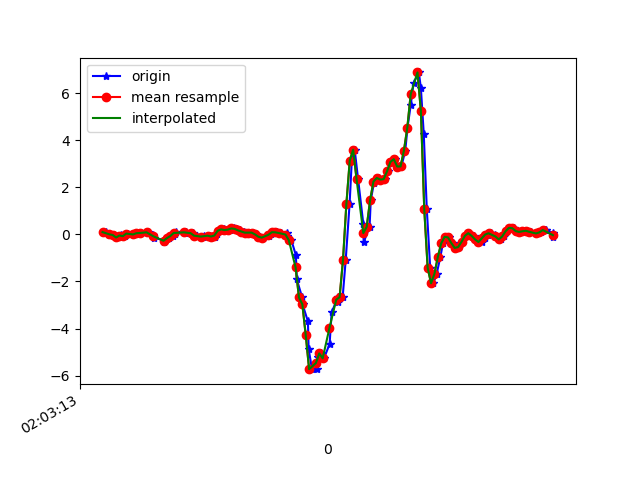

Data behind this chart, as committed beside it:
1617847393239, 543036852325710, 0.09843002, 0.00313211, 0.04163582
1617847393261, 543036871350990, 0.004357, -0.2986, 0.02575
1617847393285, 543036890401086, -0.02496, 0.1901, 0.02087
1617847393307, 543036909426350, -0.13, -0.1679, 0.06729
1617847393330, 543036928451630, -0.03718, 0.1791, 0.009871
1617847393333, 543036947473582, -0.05429, 0.005576, 0.0453
1617847393353, 543036966523342, -0.07383, -0.1789, -0.01579
1617847393371, 543036985548334, 0.03612, 0.2377, -0.07809
1617847393400, 543037004573294, -0.001752, -0.04329, -0.08787
1617847393425, 543037023623054, 0.05323, 0.09354, -0.1661
1617847393429, 543037042648014, 0.04956, 0.14, -0.1697
1617847393450, 543037061610670, 0.06056, -0.08605, -0.1477
1617847393480, 543037080656366, 0.09232, 0.08377, -0.2039
1617847393489, 543037099677326, 0.08743, 0.07766, -0.1538
1617847393520, 543037118698222, -0.005417, -0.2473, -0.1465
1617847393523, 543037137743950, -0.1508, 0.2072, -0.1893
1617847393581, 543037156770798, -0.2363, 0.03856, -0.09642
1617847393583, 543037175816846, -0.317, -0.1655, -0.1086
1617847393587, 543037194838094, -0.2534, 0.1901, -0.1123
1617847393611, 543037213884110, -0.1594, 0.107, -0.08909
1617847393637, 543037232905358, -0.07017, 0.05444, -0.1038
1617847393650, 543037251942062, 0.02513, 0.07644, -0.1428
1617847393654, 543037270962990, 0.09232, 0.09965, -0.1648
1617847393704, 543037290008558, 0.09354, 0.06788, -0.1526
1617847393707, 543037309029422, 0.0801, 0.02634, -0.1526
1617847393711, 543037328050222, 0.09354, 6.886502E-4, -0.1367
1617847393752, 543037347095854, 0.08133, -0.03474, -0.1123
1617847393756, 543037366096878, 0.02513, -0.08972, -0.1074
1617847393779, 543037385141806, -0.05184, -0.1594, -0.09153
1617847393816, 543037404161902, -0.1044, -0.2204, -0.08665
1617847393819, 543037423206766, -0.07994, -0.2351, -0.08298
1617847393854, 543037442226926, -0.05062, -0.196, -0.04877
1617847393857, 543037461260270, -0.05795, -0.1325, 0.01598
1617847393877, 543037480279982, -0.08849, -0.07262, 0.03431
1617847393883, 543037499299694, -0.0946, -0.02619, 0.008649
1617847393898, 543037518344174, -0.002974, 0.01168, -0.05977
1617847393917, 543037537363950, 0.1546, 0.05078, -0.1416
1617847393938, 543037556392942, 0.2157, 0.02512, -0.2052
1617847393956, 543037575412206, 0.184, -0.01275, -0.2442
1617847393974, 543037594456302, 0.2047, -0.01886, -0.2626
1617847393994, 543037613475630, 0.2548, -0.00542, -0.2381
1617847394016, 543037632519662, 0.2353, -0.01397, -0.21
1617847394034, 543037651538926, 0.1717, -0.02008, -0.2015
1617847394053, 543037670569646, 0.1241, -0.01886, -0.1966
1617847394072, 543037689588526, 0.07522, -0.01519, -0.2052
1617847394090, 543037708632302, 0.07766, 0.00191, -0.1905
1617847394110, 543037727651246, 0.07766, 0.004354, -0.1465
1617847394128, 543037746694958, 0.003135, -0.01397, -0.1245
1617847394147, 543037765712814, -0.09705, -0.03841, -0.1123
1617847394169, 543037784756462, -0.1361, -0.05185, -0.1196
1617847394203, 543037803775342, -0.0665, -0.05795, -0.1294
1617847394213, 543037822819054, 0.03857, -0.04574, -0.1184
1617847394230, 543037841838062, 0.09476, -0.03108, -0.1001
1617847394250, 543037860882286, 0.08866, -0.02741, -0.07687
1617847394272, 543037879901166, 0.06178, -0.03841, -0.08542
1617847394309, 543037898944878, 0.04101, -0.0494, -0.1331
1617847394311, 543037917988590, -0.04818, -0.05429, -0.2186
1617847394335, 543037937007470, -0.2437, -0.009085, -0.3102
1617847394362, 543037956179603, -0.8863, 0.07155, -0.3725
1617847394367, 543037975148691, -1.908, 0.01535, -0.3884
1617847394399, 543037994191507, -2.68, -0.1569, -0.4006
... 78 more rows
